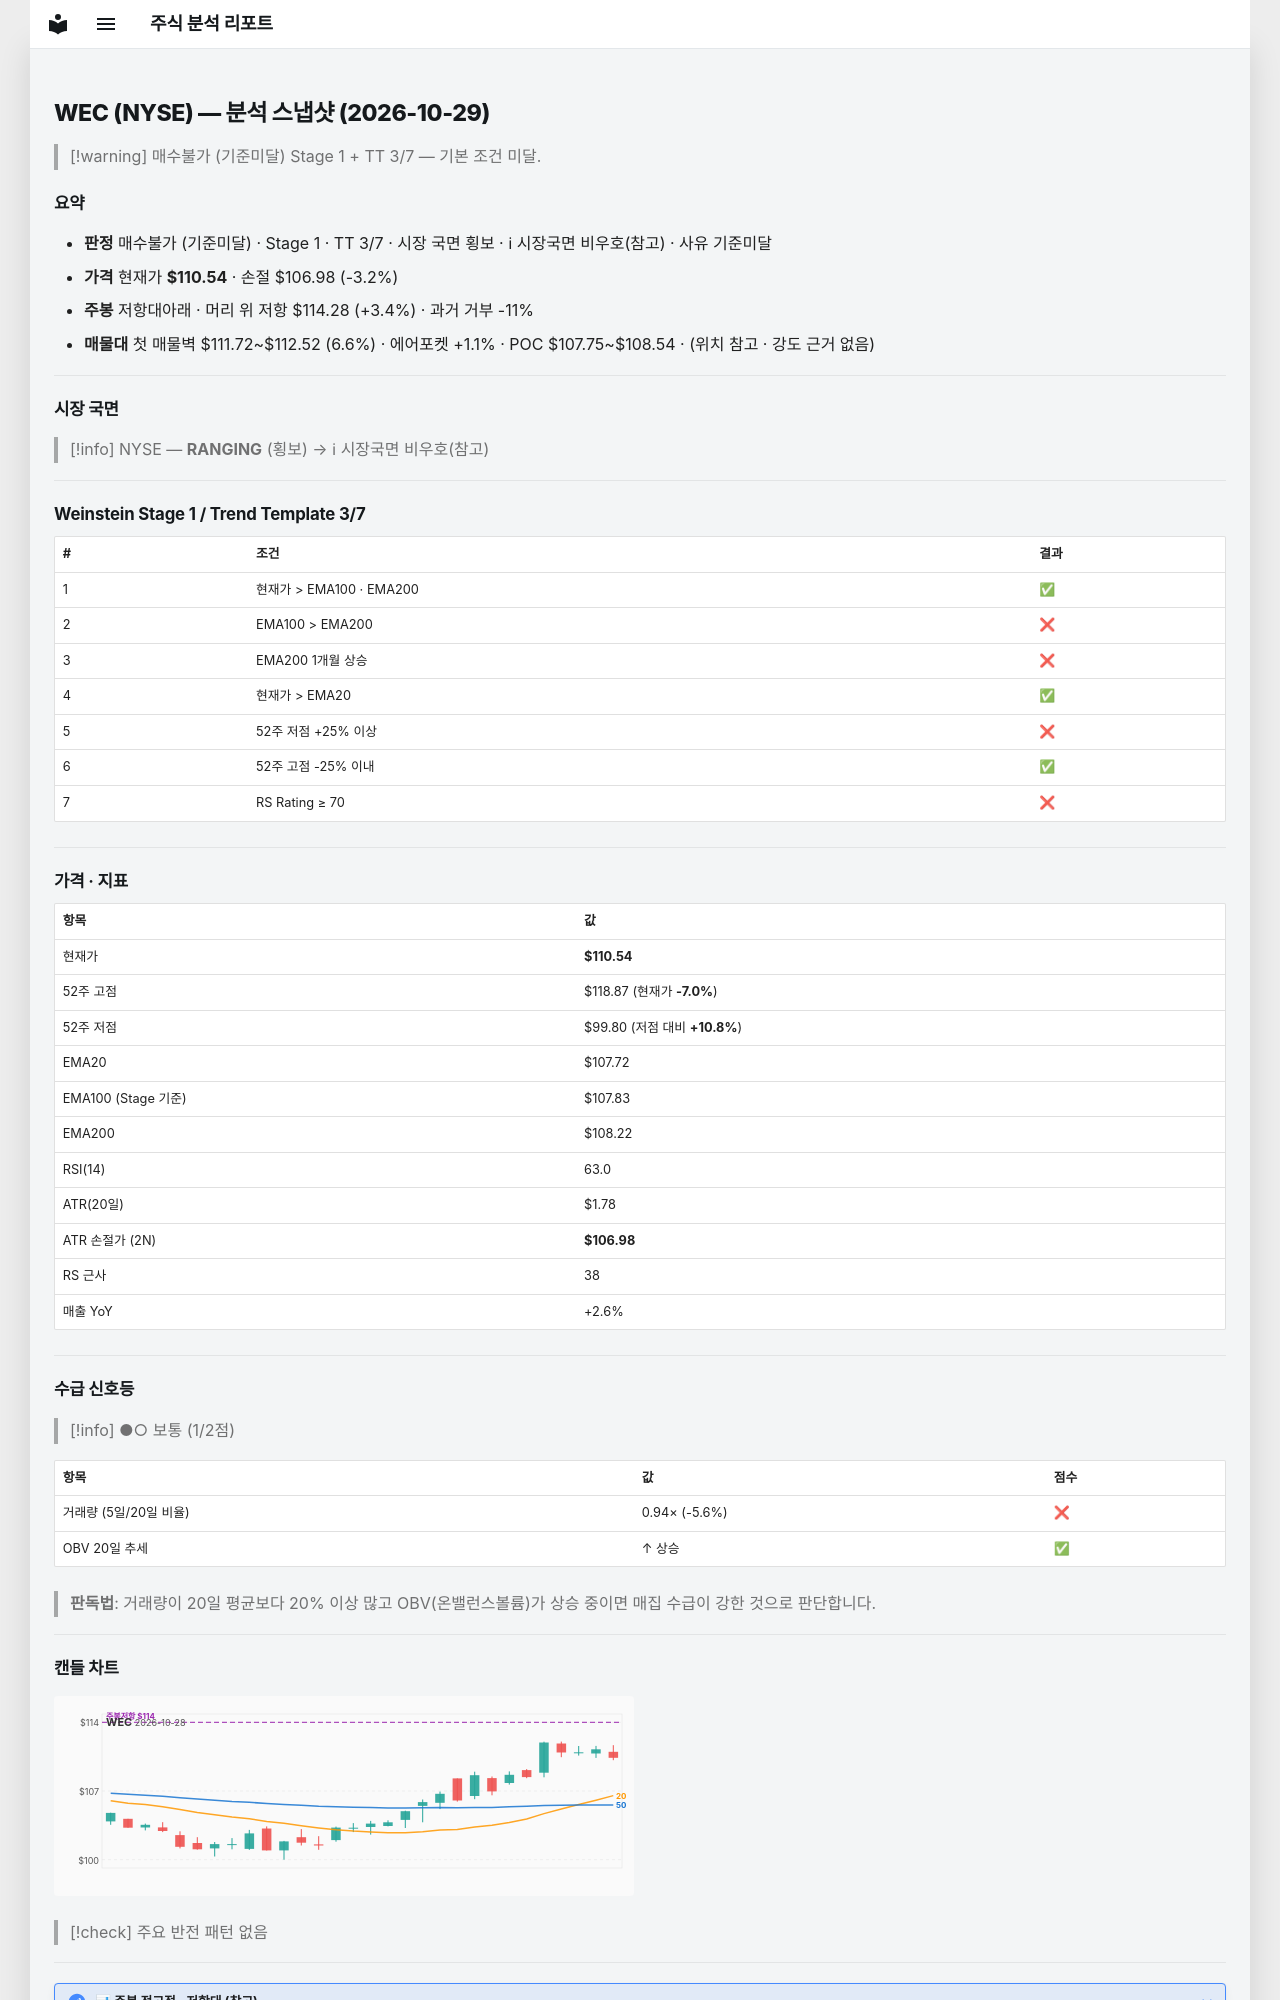

repository: soloandco/stock-reports · page: snapshots/WEC-2026-10-29/index.html · generator: mkdocs

---
type: analysis-snapshot
title: WEC 분석 스냅샷
ticker: WEC
market: NYSE
created: 2026-10-29
updated: 2026-10-29
bar-date: 2026-10-28
verdict: 매수불가
verdict-reason: 기준미달
real-rr: 1.05
sma50-gap-pct: 2.6
weekly-position: 저항대아래
weekly-overhead-price: 114.28
weekly-overhead-pct: 3.4
stage: 1
trend-template-score: 3
tt-max: 7
ma-set: ema-20-100-200
price: 110.54000091552734
stop-price: 106.98489664936766
market-regime: RANGING
supply-demand-score: 1/2
supply-demand-label: 보통
status: tracking
tags:
  - stock-agent
  - watchlist
  - WEC
  - analysis
related:
  - "[[analysis-template]]"
---

# WEC (NYSE) — 분석 스냅샷 (2026-10-29)

> [!warning] 매수불가 (기준미달)
> Stage 1 + TT 3/7 — 기본 조건 미달.

## 요약

- **판정** 매수불가 (기준미달) · Stage 1 · TT 3/7 · 시장 국면 횡보 · ℹ 시장국면 비우호(참고) · 사유 기준미달
- **가격** 현재가 **$110.54** · 손절 $106.98 (-3.2%)
- **주봉** 저항대아래 · 머리 위 저항 $114.28 (+3.4%) · 과거 거부 -11%
- **매물대** 첫 매물벽 $111.72~$112.52 (6.6%) · 에어포켓 +1.1% · POC $107.75~$108.54 · (위치 참고 · 강도 근거 없음)

---

## 시장 국면

> [!info] NYSE — **RANGING** (횡보) → ℹ 시장국면 비우호(참고)

---

## Weinstein Stage 1 / Trend Template 3/7

| # | 조건 | 결과 |
|---|------|------|
| 1 | 현재가 > EMA100 · EMA200 | ✅ |
| 2 | EMA100 > EMA200 | ❌ |
| 3 | EMA200 1개월 상승 | ❌ |
| 4 | 현재가 > EMA20 | ✅ |
| 5 | 52주 저점 +25% 이상 | ❌ |
| 6 | 52주 고점 -25% 이내 | ✅ |
| 7 | RS Rating ≥ 70 | ❌ |

---

## 가격 · 지표

| 항목 | 값 |
|------|---|
| 현재가 | **$110.54** |
| 52주 고점 | $118.87 (현재가 **-7.0%**) |
| 52주 저점 | $99.80 (저점 대비 **+10.8%**) |
| EMA20 | $107.72 |
| EMA100 (Stage 기준) | $107.83 |
| EMA200 | $108.22 |
| RSI(14) | 63.0 |
| ATR(20일) | $1.78 |
| ATR 손절가 (2N) | **$106.98** |
| RS 근사 | 38 |
| 매출 YoY | +2.6% |

---
## 수급 신호등

> [!info] ●○ 보통 (1/2점)

| 항목 | 값 | 점수 |
|------|------|------|
| 거래량 (5일/20일 비율) | 0.94× (-5.6%) | ❌ |
| OBV 20일 추세 | ↑ 상승 | ✅ |

> **판독법**: 거래량이 20일 평균보다 20% 이상 많고 OBV(온밸런스볼륨)가 상승 중이면 매집 수급이 강한 것으로 판단합니다.

---
